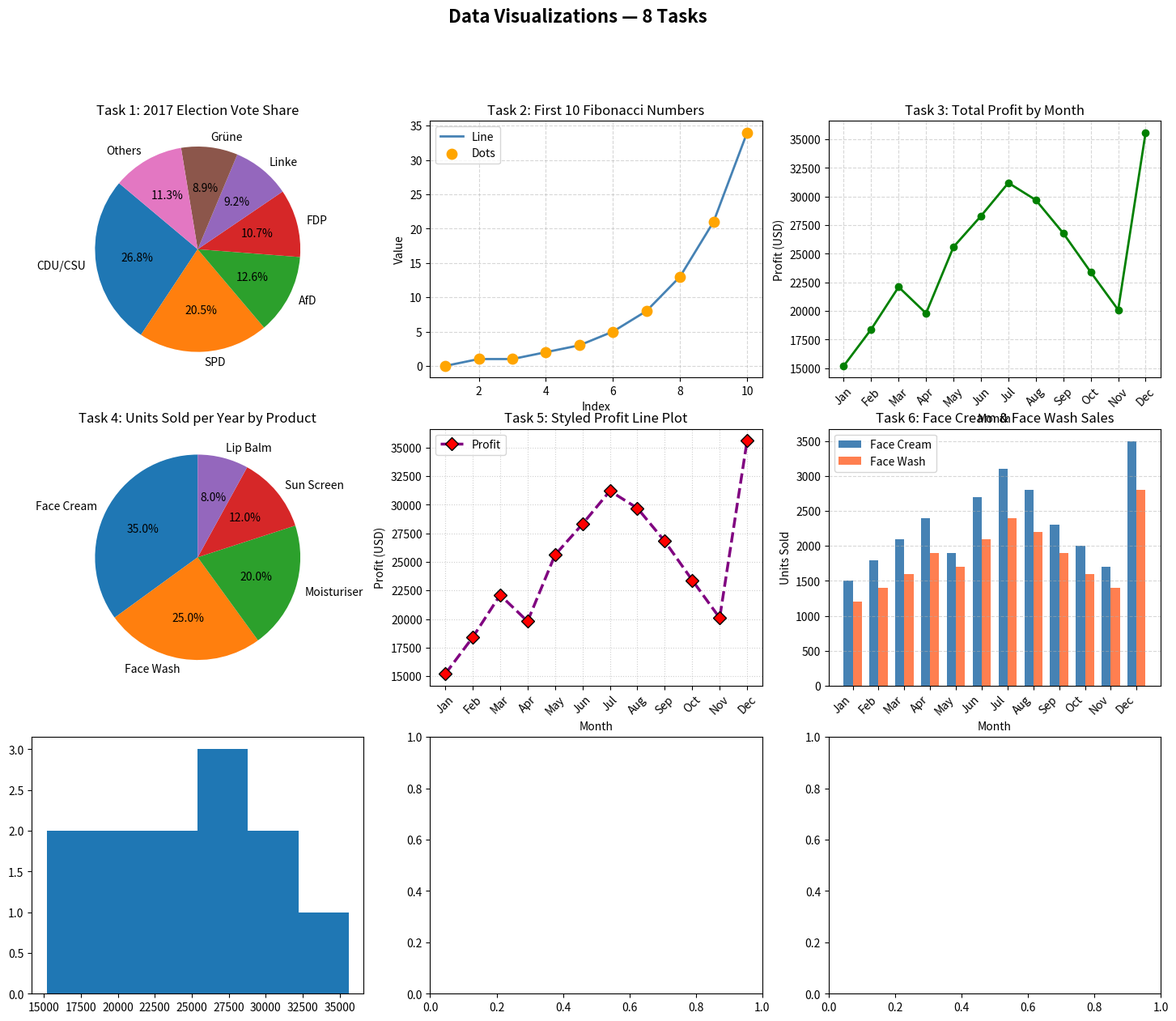

This figure's Python source: (Note: this script raises an exception after producing the figure.)
import matplotlib.pyplot as plt
import numpy as np

# ── Shared data ───────────────────────────────────────────────────────────────
months = ["Jan","Feb","Mar","Apr","May","Jun",
          "Jul","Aug","Sep","Oct","Nov","Dec"]

total_profit = [15200, 18400, 22100, 19800, 25600, 28300,
                31200, 29700, 26800, 23400, 20100, 35600]

face_cream = [1500, 1800, 2100, 2400, 1900, 2700,
              3100, 2800, 2300, 2000, 1700, 3500]
face_wash  = [1200, 1400, 1600, 1900, 1700, 2100,
              2400, 2200, 1900, 1600, 1400, 2800]

fig, axes = plt.subplots(3, 3, figsize=(18, 14))
fig.suptitle("Data Visualizations — 8 Tasks", fontsize=16, fontweight="bold")


# ── Task 1: Political parties pie chart (2017) ────────────────────────────────
ax = axes[0, 0]
parties = ["CDU/CSU", "SPD", "AfD", "FDP", "Linke", "Grüne", "Others"]
votes   = [26.8, 20.5, 12.6, 10.7, 9.2, 8.9, 11.3]
ax.pie(votes, labels=parties, autopct="%1.1f%%", startangle=140)
ax.set_title("Task 1: 2017 Election Vote Share")


# ── Task 2: First 10 Fibonacci numbers — line + dots ─────────────────────────
ax = axes[0, 1]
fib = [0, 1]
for _ in range(8):
    fib.append(fib[-1] + fib[-2])
x = range(1, 11)
ax.plot(x, fib, color="steelblue", linewidth=2, label="Line")
ax.scatter(x, fib, color="orange", s=80, zorder=3, label="Dots")
ax.set_title("Task 2: First 10 Fibonacci Numbers")
ax.set_xlabel("Index")
ax.set_ylabel("Value")
ax.legend()
ax.grid(True, linestyle="--", alpha=0.5)


# ── Task 3: Total profit line plot ───────────────────────────────────────────
ax = axes[0, 2]
ax.plot(months, total_profit, color="green", marker="o", linewidth=2)
ax.set_title("Task 3: Total Profit by Month")
ax.set_xlabel("Month")
ax.set_ylabel("Profit (USD)")
ax.tick_params(axis="x", rotation=45)
ax.grid(True, linestyle="--", alpha=0.5)


# ── Task 4: Units sold per year pie chart ────────────────────────────────────
ax = axes[1, 0]
products = ["Face Cream", "Face Wash", "Moisturiser", "Sun Screen", "Lip Balm"]
units    = [35, 25, 20, 12, 8]
ax.pie(units, labels=products, autopct="%1.1f%%", startangle=90)
ax.set_title("Task 4: Units Sold per Year by Product")


# ── Task 5: Profit line plot with style properties ───────────────────────────
ax = axes[1, 1]
ax.plot(months, total_profit,
        color="purple",
        linewidth=2.5,
        linestyle="--",
        marker="D",
        markersize=8,
        markerfacecolor="red",
        markeredgecolor="black",
        markeredgewidth=1,
        label="Profit")
ax.set_title("Task 5: Styled Profit Line Plot")
ax.set_xlabel("Month")
ax.set_ylabel("Profit (USD)")
ax.tick_params(axis="x", rotation=45)
ax.grid(True, linestyle=":", alpha=0.6)
ax.legend()


# ── Task 6: Face cream & face wash bar chart ─────────────────────────────────
ax = axes[1, 2]
x6 = np.arange(len(months))
w  = 0.35
ax.bar(x6 - w/2, face_cream, w, label="Face Cream", color="steelblue")
ax.bar(x6 + w/2, face_wash,  w, label="Face Wash",  color="coral")
ax.set_title("Task 6: Face Cream & Face Wash Sales")
ax.set_xlabel("Month")
ax.set_ylabel("Units Sold")
ax.set_xticks(x6)
ax.set_xticklabels(months, rotation=45, ha="right")
ax.legend()
ax.grid(True, axis="y", linestyle="--", alpha=0.5)


# ── Task 7: Total profit histogram ───────────────────────────────────────────
ax = axes[2, 0]
ax.hist(total_profit,bins=6, fibcolor="teal", edgecolor="black",)
ax.axvline(np.mean(total_profit), color="red",    linestyle="--", label=f"Mean ${np.mean(total_profit):,.0f}")
ax.axvline(np.median(total_profit), color="orange", linestyle=":",  label=f"Median ${np.median(total_profit):,.0f}")
ax.set_title("Task 7: Profit Distribution Histogram")
ax.set_xlabel("Profit (USD)")
ax.set_ylabel("Frequency")
ax.legend()
ax.grid(True, linestyle="--", alpha=0.5)


# ── Task 8: Student scores box plot ──────────────────────────────────────────
ax = axes[2, 1]
np.random.seed(42)
scores_a = np.concatenate([np.random.normal(75, 8, 50),  [45, 98, 99]])
scores_b = np.concatenate([np.random.beta(2, 6, 50)*100, [95, 97]])
scores_c = np.concatenate([np.random.normal(65, 15, 50), [15, 18, 99]])

ax.boxplot([scores_a, scores_b, scores_c],
           tick_labels=["Class A\n(Normal)", "Class B\n(Skewed)", "Class C\n(Outliers)"],
           patch_artist=True,
           boxprops=dict(facecolor="lightblue"),
           medianprops=dict(color="red", linewidth=2),
           flierprops=dict(marker="o", markerfacecolor="red", markersize=6))
ax.set_title("Task 8: Student Scores Box Plot")
ax.set_ylabel("Score")
ax.grid(True, axis="y", linestyle="--", alpha=0.5)

# Explanation text
ax.text(0.98, 0.97,
        "Skewness: median position in box\n"
        "Outliers: dots beyond whiskers (1.5×IQR)",
        transform=ax.transAxes, fontsize=7.5,
        verticalalignment="top", horizontalalignment="right",
        bbox=dict(boxstyle="round", facecolor="lightyellow", alpha=0.8))


# ── Hide unused subplot ───────────────────────────────────────────────────────
axes[2, 2].set_visible(False)

plt.tight_layout()
plt.savefig("plot.png", dpi=150, bbox_inches="tight")
